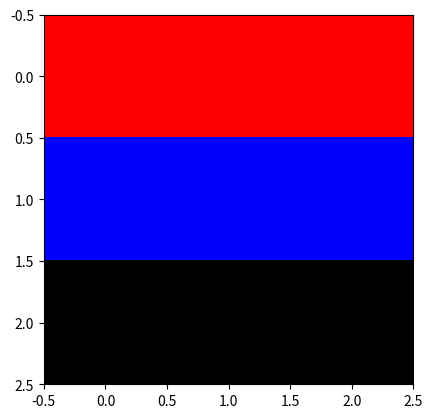

Write Python code to recreate this figure.
import numpy as np
import matplotlib

matplotlib.use('Agg')           # must be called before pyplot is imported

import matplotlib.pyplot as plt
#from matplotlib.colors import Colormap, normalize
from matplotlib.colors import colorConverter

if __name__=="__main__":
    import pylab
    import matplotlib.colors

    black = colorConverter.to_rgb("black")
    red = colorConverter.to_rgb("red")
    blue = colorConverter.to_rgb("blue")

    n=100

    # create a random array
    X= np.array([[red,red,red],[blue,blue,blue],[black,black,black]])


    #X[1][0] = red
    #cmBase = pylab.cm.jet

    # plot it array as an image
    fig = plt.figure()
    ax = fig.add_subplot(111)
    ax.imshow(X, interpolation='nearest')

    # plot with the modified colormap and norm
    ax.imshow(X,interpolation='nearest')
    plt.savefig("output.pdf")
